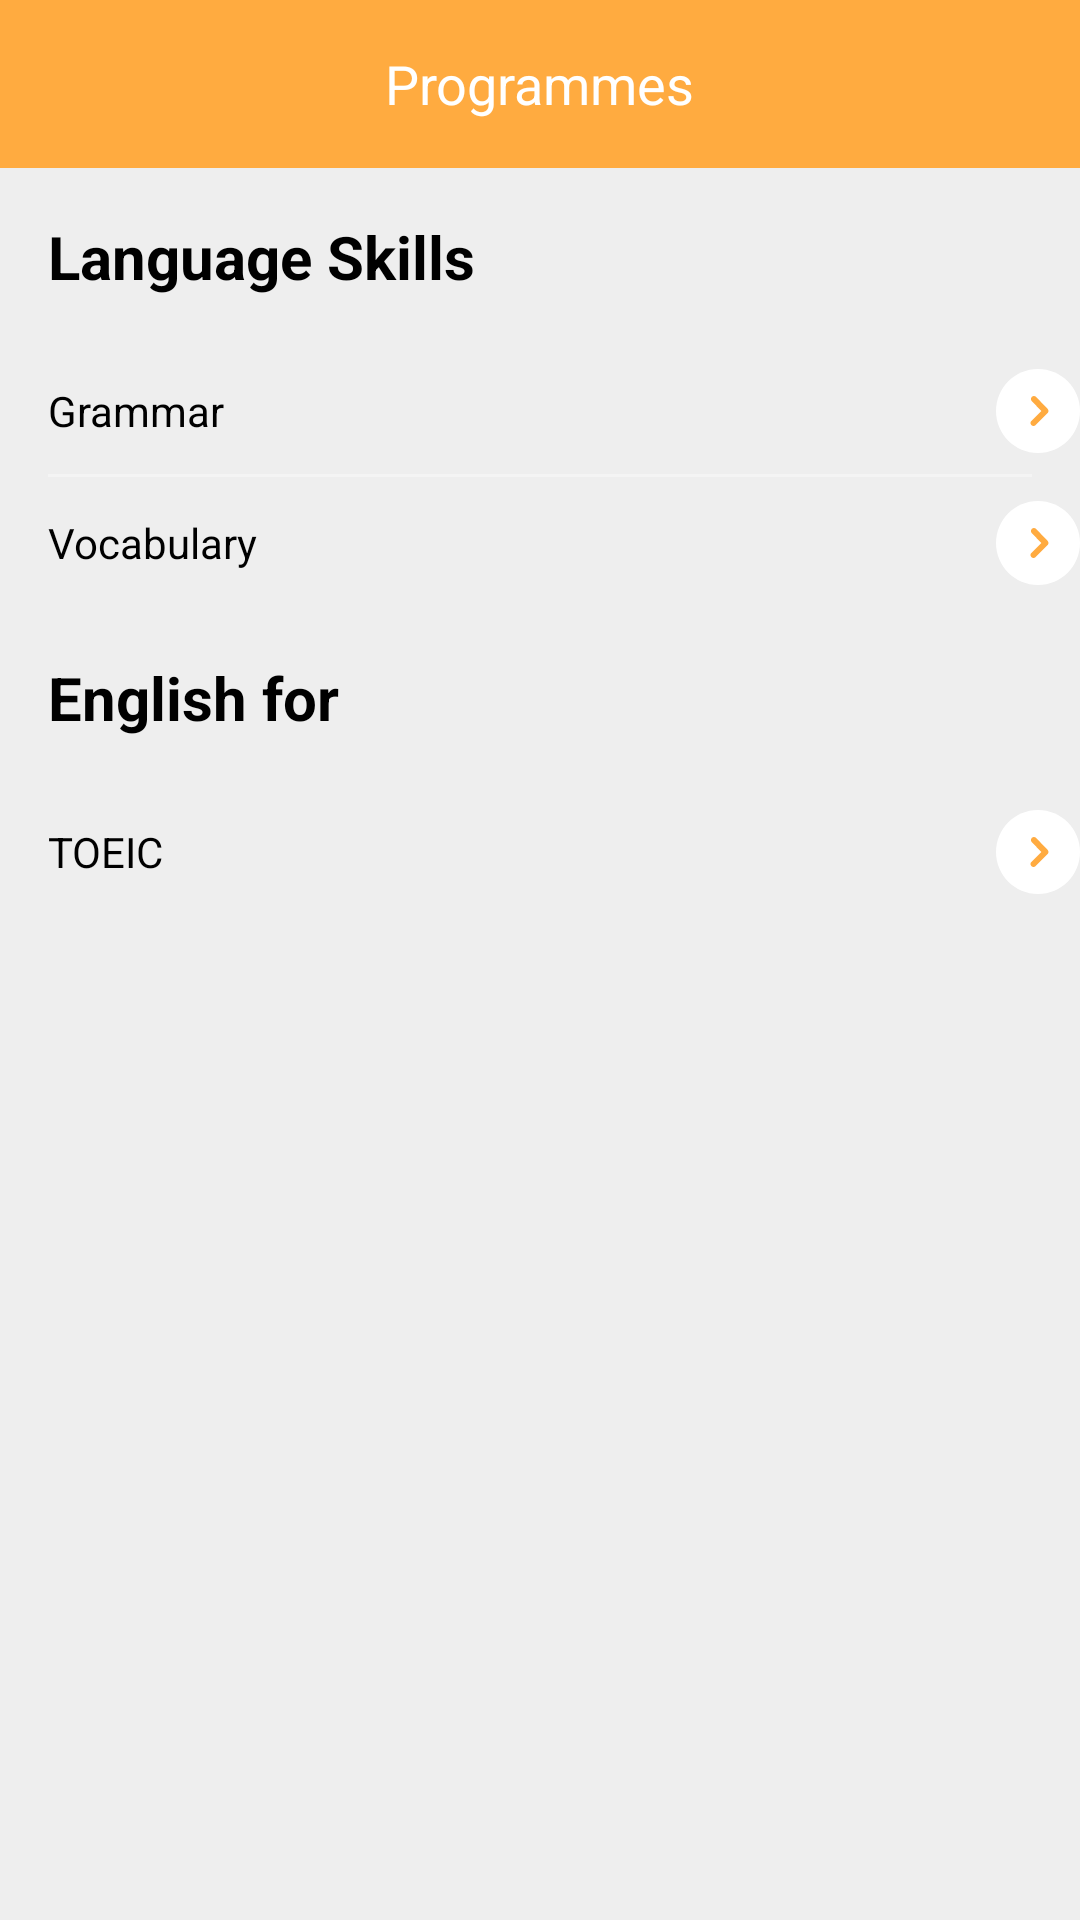

Write the Android layout XML for this screen, with the resource values it uses.
<!-- AndroidManifest.xml: application theme AppTheme -->
<!-- res/layout/fragment_programmes.xml -->
<?xml version="1.0" encoding="utf-8"?>
<layout xmlns:android="http://schemas.android.com/apk/res/android"
    xmlns:app="http://schemas.android.com/apk/res-auto">

    <data>

        <import type="android.view.View" />

        <variable
            name="viewModel"
            type="com.kna.appsec.viewmodel.ProgrammesFrgVM" />

        <variable
            name="listener"
            type="com.tsolution.base.listener.AdapterListener" />
    </data>

    <androidx.constraintlayout.widget.ConstraintLayout
        android:layout_width="match_parent"
        android:layout_height="match_parent"
        android:background="#EEEEEE">

        <com.google.android.material.appbar.AppBarLayout
            android:id="@+id/app_bar"
            android:layout_width="match_parent"
            android:layout_height="@dimen/dp_56"
            android:background="#FFAB40"
            android:gravity="center"
            app:layout_constraintLeft_toLeftOf="parent"
            app:layout_constraintTop_toTopOf="parent">

            <TextView
                android:layout_width="wrap_content"
                android:layout_height="wrap_content"
                android:text="@string/Programmes"
                android:textColor="@color/white"
                android:textSize="@dimen/dimen_18" />
        </com.google.android.material.appbar.AppBarLayout>

        <TextView
            android:id="@+id/tv_language_skills"
            android:layout_width="match_parent"
            android:layout_height="wrap_content"
            android:layout_marginStart="@dimen/dp_16"
            android:layout_marginTop="@dimen/dp_16"
            android:text="@string/language_skills"
            android:textColor="@color/black"
            android:textSize="@dimen/dp_20dp"
            android:textStyle="bold"
            app:layout_constraintStart_toStartOf="parent"
            app:layout_constraintTop_toBottomOf="@id/app_bar" />

        <TextView
            android:id="@+id/tv_grammar"
            android:layout_width="match_parent"
            android:layout_height="wrap_content"
            android:layout_marginTop="@dimen/dp_16"
            android:background="@drawable/bg_tv_white"
            android:gravity="center_vertical"
            android:paddingLeft="@dimen/dp_16"
            android:paddingTop="@dimen/dp_8"
            android:paddingBottom="@dimen/dp_8"
            android:text="@string/Grammar"
            android:textColor="@color/black"
            android:textStyle="normal"
            app:drawableEndCompat="@drawable/ic_keyboard_arrow_right_orange"
            app:layout_constraintStart_toStartOf="@id/tv_language_skills"
            app:layout_constraintTop_toBottomOf="@id/tv_language_skills"
            app:listener="@{listener}" />

        <View
            android:layout_width="match_parent"
            android:layout_height="1dp"
            android:layout_marginStart="16dp"
            android:layout_marginEnd="16dp"
            android:background="@color/gray"
            app:layout_constraintBottom_toBottomOf="@id/tv_grammar" />

        <TextView
            android:id="@+id/tv_vocabulary"
            android:layout_width="match_parent"
            android:layout_height="wrap_content"
            android:background="@drawable/bg_tv_white"
            android:gravity="center_vertical"
            android:paddingLeft="@dimen/dp_16"
            android:paddingTop="@dimen/dp_8"
            android:paddingBottom="@dimen/dp_8"
            android:text="@string/vocabulary"
            android:textColor="@color/black"
            android:textStyle="normal"
            app:drawableEndCompat="@drawable/ic_keyboard_arrow_right_orange"
            app:layout_constraintStart_toStartOf="@id/tv_language_skills"
            app:layout_constraintTop_toBottomOf="@id/tv_grammar"
            app:listener="@{listener}" />

        <TextView
            android:id="@+id/tv_english_for"
            android:layout_width="match_parent"
            android:layout_height="wrap_content"
            android:layout_marginStart="@dimen/dp_16"
            android:layout_marginTop="@dimen/dp_16"
            android:text="@string/english_for"
            android:textColor="@color/black"
            android:textSize="@dimen/dp_20dp"
            android:textStyle="bold"
            app:layout_constraintStart_toStartOf="parent"
            app:layout_constraintTop_toBottomOf="@id/tv_vocabulary" />

        <TextView
            android:id="@+id/tv_toeic"
            android:layout_width="match_parent"
            android:layout_height="wrap_content"
            android:layout_marginTop="@dimen/dp_16"
            android:background="@drawable/bg_tv_white"
            android:gravity="center_vertical"
            android:paddingLeft="@dimen/dp_16"
            android:paddingTop="@dimen/dp_8"
            android:paddingBottom="@dimen/dp_8"
            android:text="@string/toeic"
            android:textColor="@color/black"
            android:textStyle="normal"
            app:drawableEndCompat="@drawable/ic_keyboard_arrow_right_orange"
            app:layout_constraintStart_toStartOf="@id/tv_language_skills"
            app:layout_constraintTop_toBottomOf="@id/tv_english_for"
            app:listener="@{listener}" />
    </androidx.constraintlayout.widget.ConstraintLayout>
</layout>
<!-- resources referenced by this layout -->
<resources>
  <color name="black">#000000</color>
  <color name="gray">#F4F4F4</color>
  <color name="white">#FFFFFF</color>
  <dimen name="dimen_18">18dp</dimen>
  <dimen name="dp_16">16dp</dimen>
  <dimen name="dp_20dp">20dp</dimen>
  <dimen name="dp_56">56dp</dimen>
  <dimen name="dp_8">8dp</dimen>
  <string name="Grammar">Grammar</string>
  <string name="Programmes">Programmes</string>
  <string name="english_for">English for</string>
  <string name="language_skills">Language Skills</string>
  <string name="toeic">TOEIC</string>
  <string name="vocabulary">Vocabulary</string>
  <style name="AppTheme" parent="Theme.MaterialComponents.Light.NoActionBar">
          <item name="colorPrimaryDark">@color/transparent</item>
          <item name="android:windowLightStatusBar" tools:targetApi="23">true</item>
          <item name="colorPrimary">@color/colorPrimary</item>
          <item name="colorAccent">@color/colorPrimaryDark</item>
          <item name="android:activatedBackgroundIndicator">@drawable/drawer_list_selector</item>
          <item name="drawerArrowStyle">@style/ToolbarColoredBackArrow</item>
          <item name="windowActionBar">true</item>
          <item name="bottomSheetDialogTheme">@style/CustomBottomSheetDialog</item>
          <item name="android:windowEnableSplitTouch">false</item>
          <item name="android:splitMotionEvents">false</item>
      </style>
  <color name="transparent">#00000000</color>
  <color name="colorPrimary">#FFAB40</color>
  <color name="colorPrimaryDark">#0088FF</color>
  <!-- drawable drawer_list_selector (drawable) -->
  <?xml version="1.0" encoding="utf-8"?>
  <selector xmlns:android="http://schemas.android.com/apk/res/android">
  
          <item android:color="@color/color_item_selected" android:state_checked="true"
              android:drawable="@color/colorAccent"
              />
          <item android:state_activated="true" android:drawable="@color/colorAccent" />
          <item android:drawable="@color/colorAccent" />
  
  </selector>
  <style name="ToolbarColoredBackArrow" parent="AppTheme">
          <item name="android:textColorSecondary">#efefef</item>
      </style>
  <style name="CustomBottomSheetDialog" parent="@style/ThemeOverlay.MaterialComponents.BottomSheetDialog">
          <item name="bottomSheetStyle">@style/CustomBottomSheet</item>
      </style>
  <color name="color_item_selected">#D6DAC7</color>
  <color name="colorAccent">#3eaca8</color>
  <style name="CustomBottomSheet" parent="Widget.MaterialComponents.BottomSheet">
          <item name="shapeAppearanceOverlay">@style/CustomShapeAppearanceBottomSheetDialog</item>
      </style>
  <style name="CustomShapeAppearanceBottomSheetDialog" parent="">
          <item name="cornerFamily">rounded</item>
          <item name="cornerSizeTopRight">30dp</item>
          <item name="cornerSizeTopLeft">30dp</item>
          <item name="cornerSizeBottomRight">0dp</item>
          <item name="cornerSizeBottomLeft">0dp</item>
          <item name="paddingStart">10dp</item>
          <item name="paddingEnd">10dp</item>
          <item name="android:paddingTop">10dp</item>
          <item name="android:paddingBottom">10dp</item>
          <item name="android:padding">10dp</item>
      </style>
</resources>
